Labelled photos from "dataset_split", an image-classification folder in hakimlutfi46/DBS-image-classification. The possible labels are: boot, sandal, shoe.

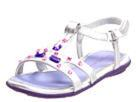
Label: sandal

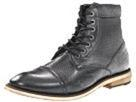
Label: boot

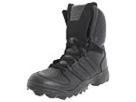
Label: boot

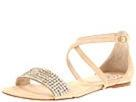
Label: sandal

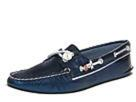
Label: shoe

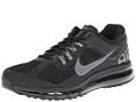
Label: shoe
